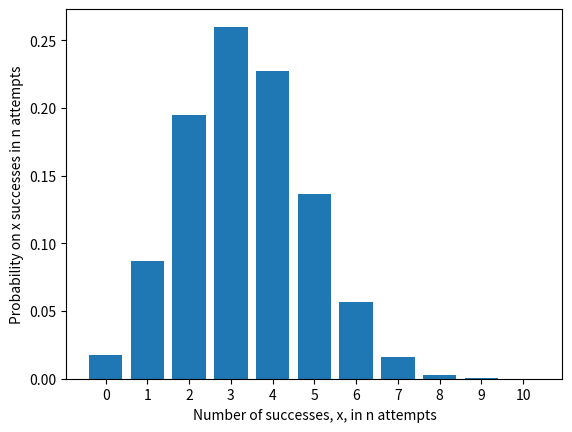

The script that saved this image:
# Python - BINOMIAL DISTRIBUTION - VALUES and HISTOGRAM

import numpy as np
import matplotlib.pyplot as plt
from scipy.stats import binom

# Enter the following values
n = 10		# number of trials
p = 1/3		# probability of success

# Create a vector x with the values 0 ... n
x = np.array(range(0, n + 1, 1))

# The function binom.pmf(x, n, p) returns the probabilities for all x values of the
# binomial distribution with total number of attempts n and probability of
# success p. The probability mass function (pmf) is equivalent to R's dbinom function.
# We find:

dbinom = binom.pmf(x, n, p)

# Create a bar plot of these probabilities
plt.bar(x, dbinom, align="center")
plt.xlabel('Number of successes, x, in n attempts')
plt.ylabel('Probability on x successes in n attempts')
plt.xticks(x)
plt.show()

# Show values of probabilities:
dbinom
